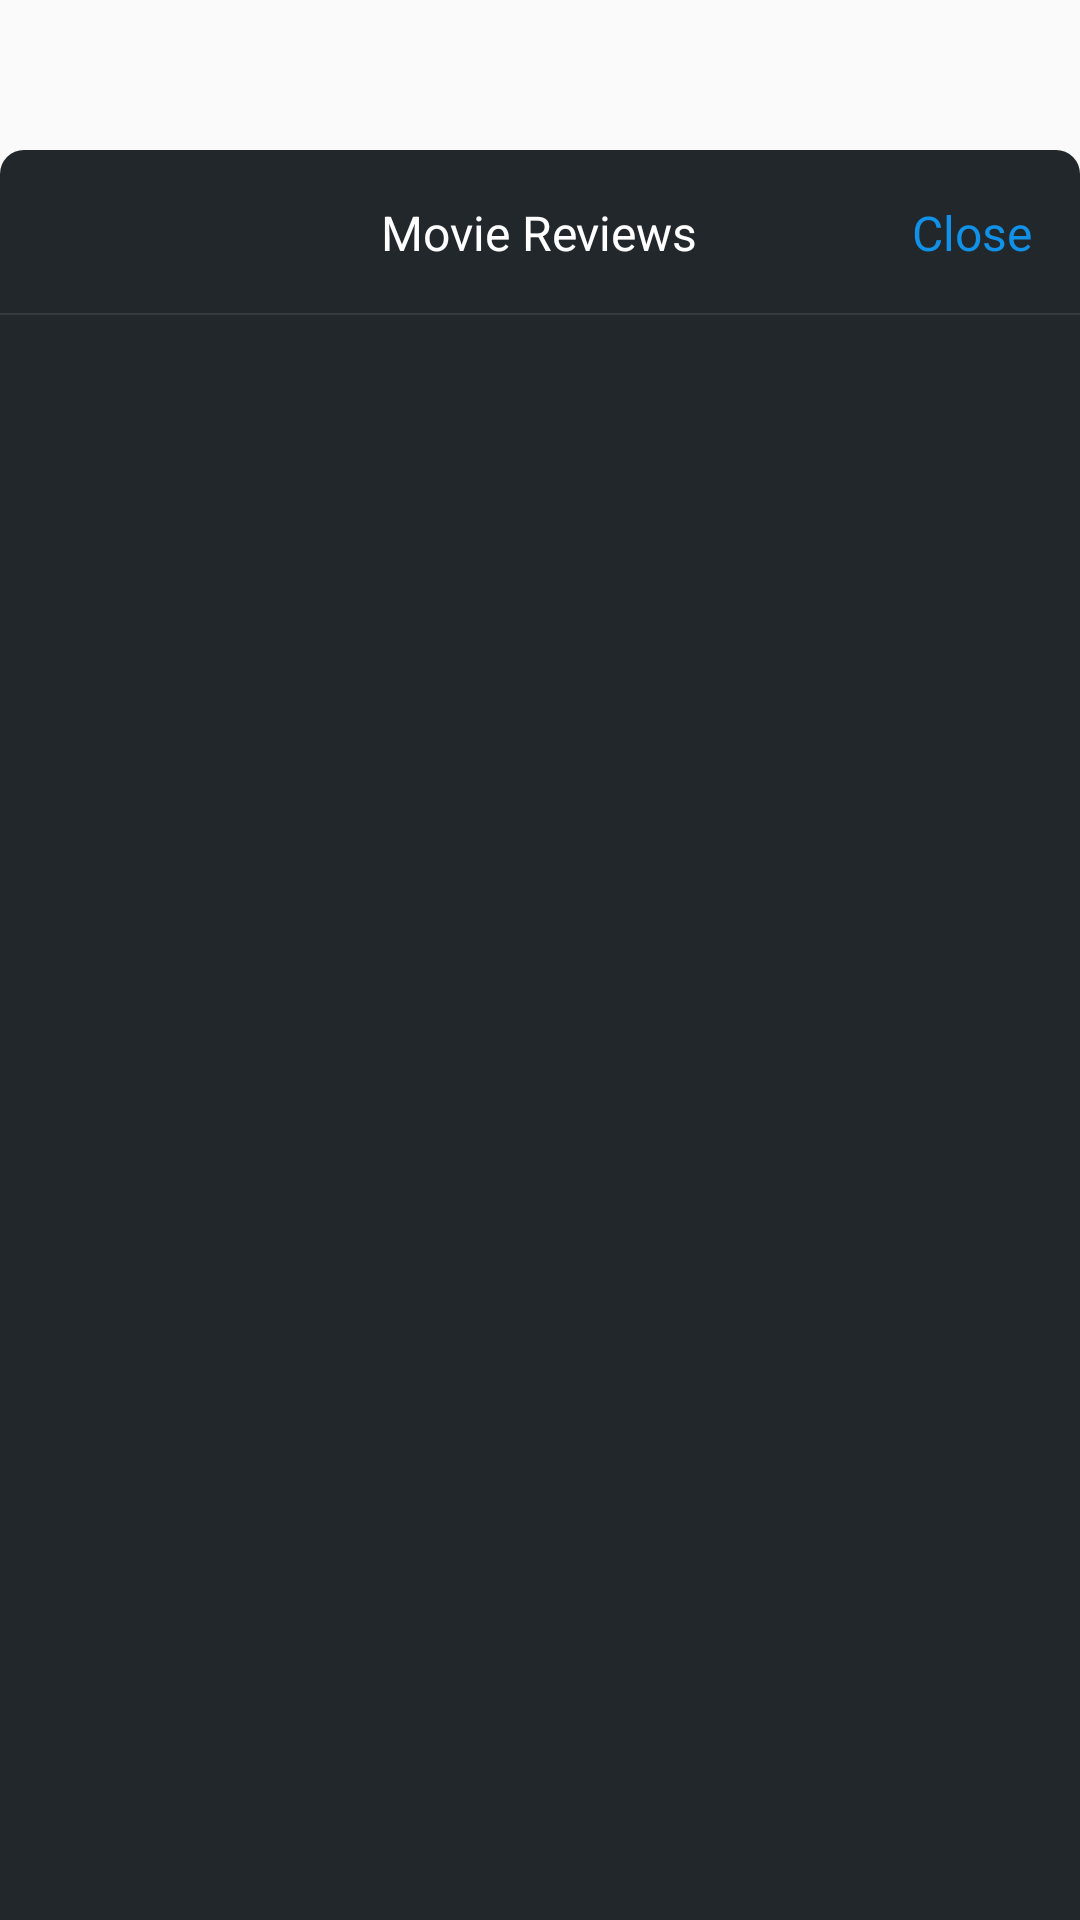

Reconstruct the res/layout file that produces this screen, plus the resources it refers to.
<!-- AndroidManifest.xml: application theme AppTheme -->
<!-- res/layout/fragment_reviews.xml -->
<androidx.constraintlayout.widget.ConstraintLayout xmlns:android="http://schemas.android.com/apk/res/android"
    xmlns:app="http://schemas.android.com/apk/res-auto"
    android:layout_width="match_parent"
    android:layout_height="match_parent"
    android:background="@color/transparent"
    android:clickable="true"
    android:focusable="true">

    <RelativeLayout
        android:id="@+id/modal_toolbar_layout"
        android:layout_width="match_parent"
        android:layout_height="55dp"
        android:layout_marginTop="50dp"
        android:background="@drawable/reviews_modal_top_rounded_background"
        app:layout_constraintLeft_toLeftOf="parent"
        app:layout_constraintRight_toRightOf="parent"
        app:layout_constraintTop_toTopOf="parent">

        <TextView
            style="@style/movie_title"
            android:layout_width="wrap_content"
            android:layout_height="wrap_content"
            android:layout_centerInParent="true"
            android:layout_marginEnd="16dp"
            android:text="@string/reviews_title" />

        <TextView
            android:id="@+id/modal_close_button"
            style="@style/regularText"
            android:layout_width="wrap_content"
            android:layout_height="wrap_content"
            android:layout_alignParentEnd="true"
            android:layout_centerVertical="true"
            android:layout_marginEnd="16dp"
            android:text="@string/reviews_close"
            android:textColor="@color/rating"
            android:textSize="16sp" />

        <View
            android:layout_width="match_parent"
            android:layout_height="0.5dp"
            android:layout_alignParentBottom="true"
            android:background="@color/black_info_page" />
    </RelativeLayout>

    <androidx.core.widget.NestedScrollView
        android:layout_width="match_parent"
        android:layout_height="0dp"
        android:background="@color/black_secondary"
        android:fillViewport="true"
        app:layout_constraintBottom_toBottomOf="parent"
        app:layout_constraintLeft_toLeftOf="parent"
        app:layout_constraintRight_toRightOf="parent"
        app:layout_constraintTop_toBottomOf="@+id/modal_toolbar_layout">

        <androidx.recyclerview.widget.RecyclerView
            android:id="@+id/reviews_list"
            android:layout_width="match_parent"
            android:layout_height="wrap_content"
            android:layout_marginLeft="16dp"
            android:layout_marginTop="2dp"
            android:layout_marginRight="16dp"
            android:scrollbars="none" />
    </androidx.core.widget.NestedScrollView>
</androidx.constraintlayout.widget.ConstraintLayout>
<!-- resources referenced by this layout -->
<resources>
  <color name="black_info_page">#343A3F</color>
  <color name="black_secondary">#21272A</color>
  <color name="rating">#1192E8</color>
  <color name="transparent">#00000000</color>
  <!-- drawable reviews_modal_top_rounded_background (drawable) -->
  <?xml version="1.0" encoding="utf-8"?>
  <shape xmlns:android="http://schemas.android.com/apk/res/android">
      <solid android:color="@color/black_secondary" />
      <corners
          android:topLeftRadius="8dp"
          android:topRightRadius="8dp" />
  </shape>
  <string name="reviews_close">Close</string>
  <string name="reviews_title">Movie Reviews</string>
  <style name="movie_title" parent="roboto_Bold">
          <item name="android:textSize">16sp</item>
          <item name="android:textColor">@color/white</item>
      </style>
  <style name="regularText" parent="roboto_Regular">
          <item name="android:textSize">14sp</item>
          <item name="android:textColor">@color/gray_text</item>
      </style>
  <style name="AppTheme" parent="Theme.AppCompat.Light.NoActionBar">
          
          <item name="colorPrimary">@color/white</item>
          <item name="colorPrimaryDark">@color/black_primary</item>
          <item name="colorAccent">@color/black_secondary</item>
          <item name="android:forceDarkAllowed" tools:targetApi="q">false</item>
          <item name="android:windowContentTransitions" tools:targetApi="lollipop">true</item>
          <item name="android:windowDisablePreview">true</item>
      </style>
  <style name="roboto_Bold" parent="basic_font">
          <item name="fontPath">fonts/Roboto-Bold.ttf</item>
      </style>
  <color name="white">#FFFFFFFF</color>
  <style name="roboto_Regular" parent="basic_font">
          <item name="fontPath">fonts/Roboto-Regular.ttf</item>
      </style>
  <color name="gray_text">#A2A9B0</color>
  <color name="black_primary">#111519</color>
  <style name="basic_font">
          <item name="android:ellipsize">end</item>
      </style>
</resources>
